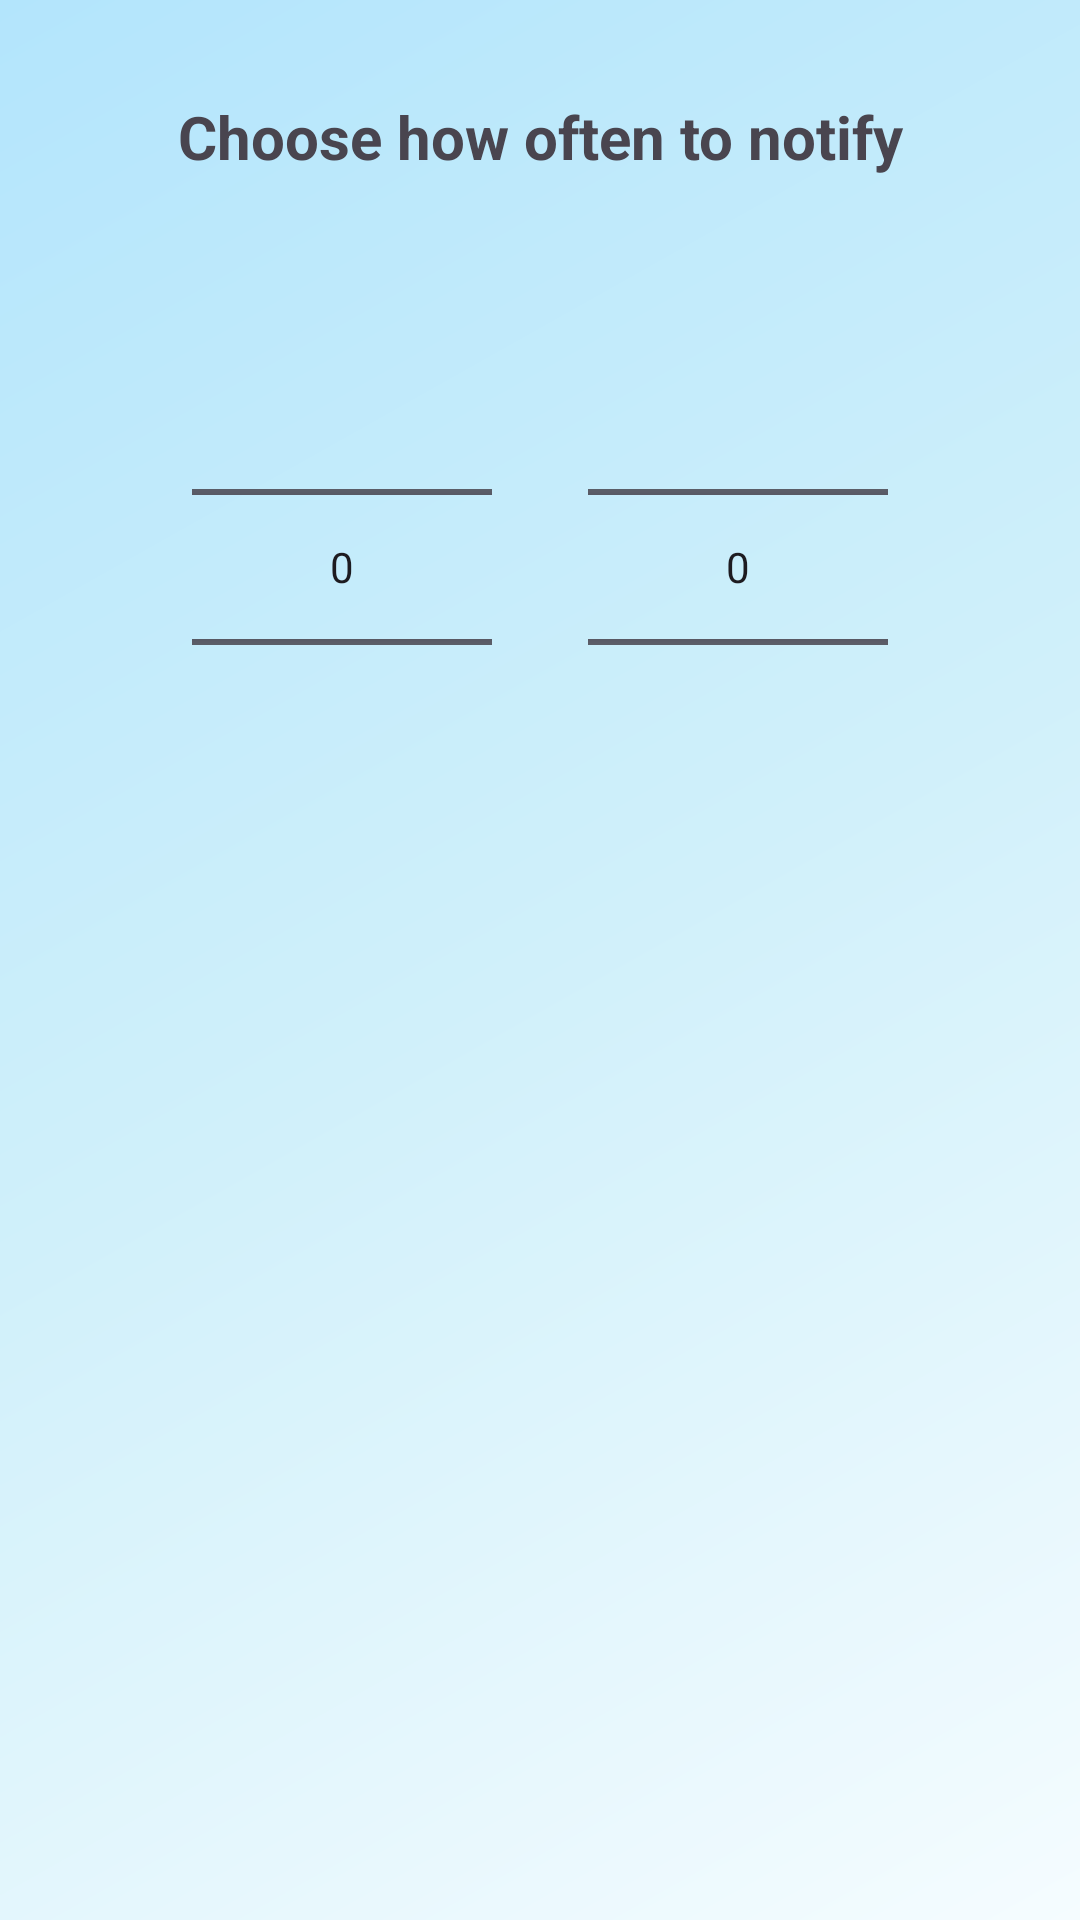

Android layout source for this screen:
<!-- AndroidManifest.xml: application theme Theme.SmartFoodInventoryTracker -->
<!-- res/layout/dialog_settings_interval.xml -->
<?xml version="1.0" encoding="utf-8"?>
<LinearLayout
    xmlns:android="http://schemas.android.com/apk/res/android"
    android:id="@+id/interval_dialog_container"
    android:layout_width="match_parent"
    android:layout_height="wrap_content"
    android:orientation="vertical"
    android:padding="16dp">

    
    <TextView
        android:id="@+id/dialog_title"
        android:layout_width="match_parent"
        android:layout_height="wrap_content"
        android:text="Choose how often to notify"
        android:gravity="center"
        android:textStyle="bold"
        android:textSize="20sp"
        android:padding="16dp"/>

    
    <LinearLayout
        android:layout_width="match_parent"
        android:layout_height="wrap_content"
        android:orientation="horizontal"
        android:gravity="center"
        android:layout_marginTop="8dp"
        android:layout_marginBottom="8dp">

        
        <NumberPicker
            android:id="@+id/np_value"
            android:layout_width="100dp"
            android:layout_height="wrap_content"
            android:layout_margin="16dp"/>

        
        <NumberPicker
            android:id="@+id/np_unit"
            android:layout_width="100dp"
            android:layout_height="wrap_content"
            android:layout_margin="16dp"/>
    </LinearLayout>
</LinearLayout>
<!-- resources referenced by this layout -->
<resources>
  <style name="Theme.SmartFoodInventoryTracker" parent="Base.Theme.SmartFoodInventoryTracker" />
  <style name="Base.Theme.SmartFoodInventoryTracker" parent="Theme.Material3.DayNight.NoActionBar">
          
          <item name="colorPrimary">@color/blue</item>
          <item name="colorOnPrimary">@android:color/white</item>
  
          
          <item name="android:windowBackground">@drawable/bg_shiny_blue</item>
  
          
          <item name="android:statusBarColor">@color/blue</item>
  
          
          <item name="toolbarStyle">@style/CustomToolbar</item>
  
      </style>
  <color name="blue">#68b4ff</color>
  <!-- drawable bg_shiny_blue (drawable) -->
  <?xml version="1.0" encoding="utf-8"?>
  <layer-list xmlns:android="http://schemas.android.com/apk/res/android">
  
      
      <item>
          <shape android:shape="rectangle">
              <solid android:color="#E3F2FD" /> 
          </shape>
      </item>
  
      
      <item>
          <shape android:shape="rectangle">
              <gradient
                  android:type="linear"
                  android:angle="135"
                  android:startColor="#F5FCFF"
              android:centerColor="#D0F0FA"
              android:endColor="#B3E5FC"
              android:useLevel="false" />
              <alpha android:value="0.3" />
          </shape>
      </item>
  
  </layer-list>
  <style name="CustomToolbar" parent="Widget.Material3.Toolbar">
          <item name="android:background">@color/blue</item>
          <item name="titleTextColor">@android:color/white</item>
          <item name="subtitleTextColor">@android:color/white</item>
      </style>
</resources>
